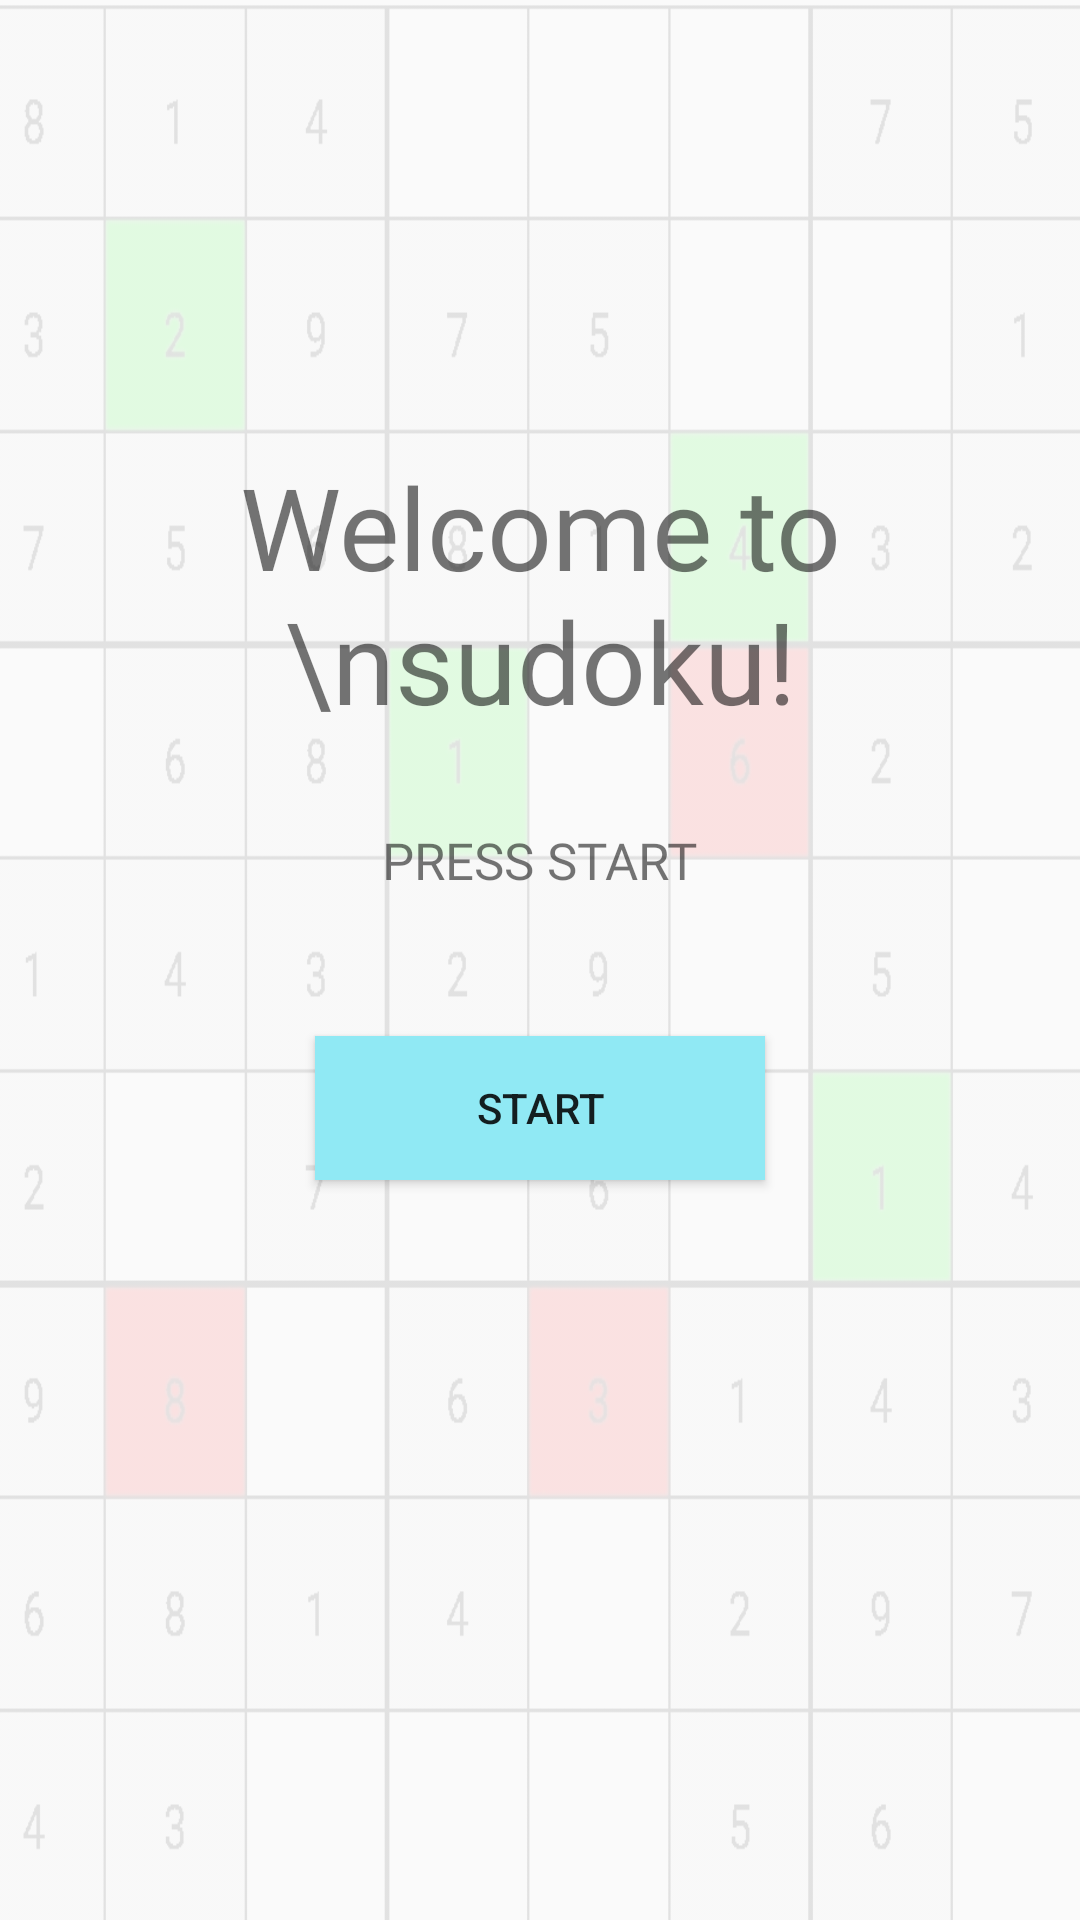

Layout XML and referenced resources for this Android screen:
<!-- AndroidManifest.xml: application theme Theme.MemoryMinder -->
<!-- res/layout/sudoku.xml -->
<?xml version="1.0" encoding="utf-8"?>
<RelativeLayout xmlns:android="http://schemas.android.com/apk/res/android"
    xmlns:tools="http://schemas.android.com/tools"
    android:layout_width="match_parent"
    android:layout_height="match_parent"
    android:background="@drawable/background_image"
    tools:context=".sudoku">

    <TextView
        android:id="@+id/banner"
        android:layout_width="wrap_content"
        android:layout_height="wrap_content"
        android:layout_centerHorizontal="true"
        android:layout_marginTop="150dp"
        android:fontFamily="@font/audiowide"
        android:foregroundTint="#BF7676"
        android:text="Welcome to \nsudoku!"
        android:textAlignment="center"
        android:textSize="38sp" />

    <TextView
        android:layout_width="wrap_content"
        android:layout_height="wrap_content"
        android:layout_below="@+id/banner"
        android:layout_centerHorizontal="true"
        android:layout_marginTop="30dp"
        android:fontFamily="@font/audiowide"
        android:text="PRESS START"
        android:textSize="17sp" />

    <Button
        android:id="@+id/easyButton"
        android:layout_width="150dp"
        android:layout_height="wrap_content"
        android:text="START"
        android:background="@color/teal"
        android:layout_marginTop="100dp"
        android:layout_below="@+id/banner"
        android:layout_centerHorizontal="true"/>


</RelativeLayout>
<!-- resources referenced by this layout -->
<resources>
  <color name="teal">#90E9F4</color>"
  <!-- drawable background_image: png bitmap (drawable, 64380 bytes) -->
  <style name="Theme.MemoryMinder" parent="Base.Theme.MemoryMinder" />
  <style name="Base.Theme.MemoryMinder" parent="Theme.AppCompat.Light.NoActionBar">
          <item name="colorPrimary">#24D7ED</item>
          <item name="colorSecondary">#E8E8E8</item>
          <item name="colorTertiary">#98C4CA</item>
          
          
      </style>
</resources>
